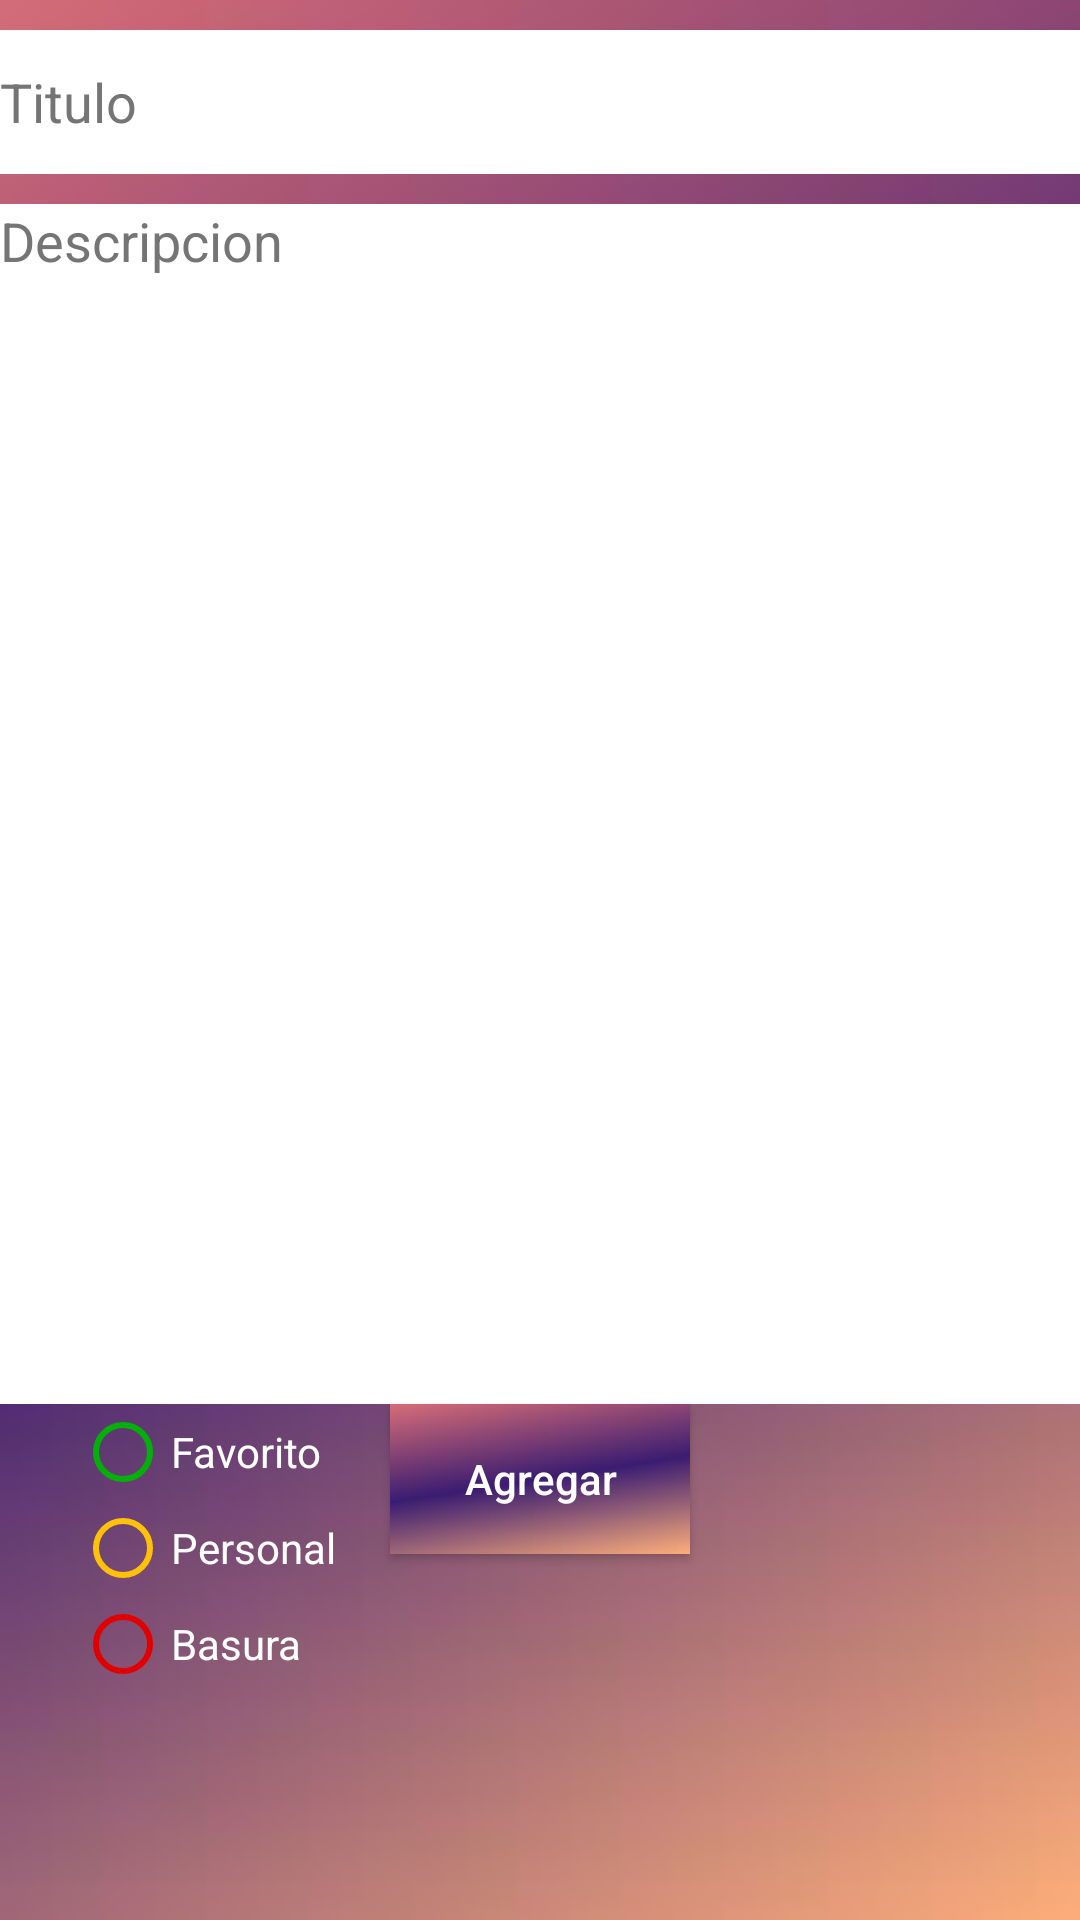

Layout XML and referenced resources for this Android screen:
<!-- AndroidManifest.xml: application theme Theme.AppCompat.NoActionBar -->
<!-- res/layout/activity_nueva_nota.xml -->
<?xml version="1.0" encoding="utf-8"?>
<RelativeLayout xmlns:android="http://schemas.android.com/apk/res/android"
    xmlns:tools="http://schemas.android.com/tools"
    android:layout_width="match_parent"
    android:layout_height="match_parent"
    android:contentDescription="@android:string/untitled"
    tools:context=".NotasActivity"
    android:background="@drawable/backgroundpink">


    <EditText
        android:id="@+id/etTitulo"
        android:layout_width="400dp"
        android:layout_height="wrap_content"
        android:layout_centerHorizontal="true"
        android:layout_marginTop="10dp"
        android:autofillHints=""
        android:background="@color/white"
        android:textColor="@color/black"
        android:hint="@string/titulo"
        android:inputType="text"
        android:minHeight="48dp"
        android:textColorHint="#757575" />

    <EditText
        android:id="@+id/etDescripcion"
        android:layout_width="400dp"
        android:layout_height="400dp"
        android:layout_below="@+id/etTitulo"
        android:layout_centerHorizontal="true"
        android:layout_marginTop="10dp"
        android:background="@color/white"
        android:textColor="@color/black"
        android:hint="@string/descripcion"
        android:importantForAutofill="no"
        android:inputType="text"
        android:textColorHint="#757575"
        android:gravity="top"/>

    <RadioGroup
        android:layout_width="wrap_content"
        android:layout_height="wrap_content"
        android:layout_below="@id/etDescripcion"
        android:layout_marginLeft="25dp"
        android:layout_marginStart="25dp">

        <RadioButton
            android:id="@+id/rb1"
            android:layout_width="wrap_content"
            android:layout_height="wrap_content"
            android:text="@string/favorito"
            android:buttonTint="@color/verde"
            tools:ignore="UnusedAttribute,DuplicateSpeakableTextCheck,TouchTargetSizeCheck" />

        <RadioButton
            android:id="@+id/rb2"
            android:layout_width="wrap_content"
            android:layout_height="wrap_content"
            android:text="@string/personal"
            android:buttonTint="@color/amarillo"
            tools:ignore="UnusedAttribute,TouchTargetSizeCheck" />

        <RadioButton
            android:id="@+id/rb3"
            android:layout_width="wrap_content"
            android:layout_height="wrap_content"
            android:text="@string/basura"
            android:buttonTint="@color/rojo"
            tools:ignore="UnusedAttribute,TouchTargetSizeCheck" />

    </RadioGroup>

    <Button
        android:id="@+id/btnAgregar"
        android:background="@drawable/backgroundpink"
        android:layout_width="100dp"
        android:layout_height="50dp"
        android:layout_below="@id/etDescripcion"
        android:onClick="onGuardar"
        android:layout_centerHorizontal="true"
        android:hint="@string/agregar"
        android:textColorHint="@color/white"
        tools:ignore="UsingOnClickInXml" />




</RelativeLayout>
<!-- resources referenced by this layout -->
<resources>
  <color name="amarillo">#FFC107</color>
  <color name="black">#FF000000</color>
  <color name="rojo">#E10000</color>
  <color name="verde">#01B107</color>
  <color name="white">#FFFFFFFF</color>
  <!-- drawable backgroundpink: jpg bitmap (drawable, 1854 bytes) -->
  <string name="agregar">Agregar</string>
  <string name="basura">Basura</string>
  <string name="descripcion">Descripcion</string>
  <string name="favorito">Favorito</string>
  <string name="personal">Personal</string>
  <string name="titulo">Titulo</string>
</resources>
